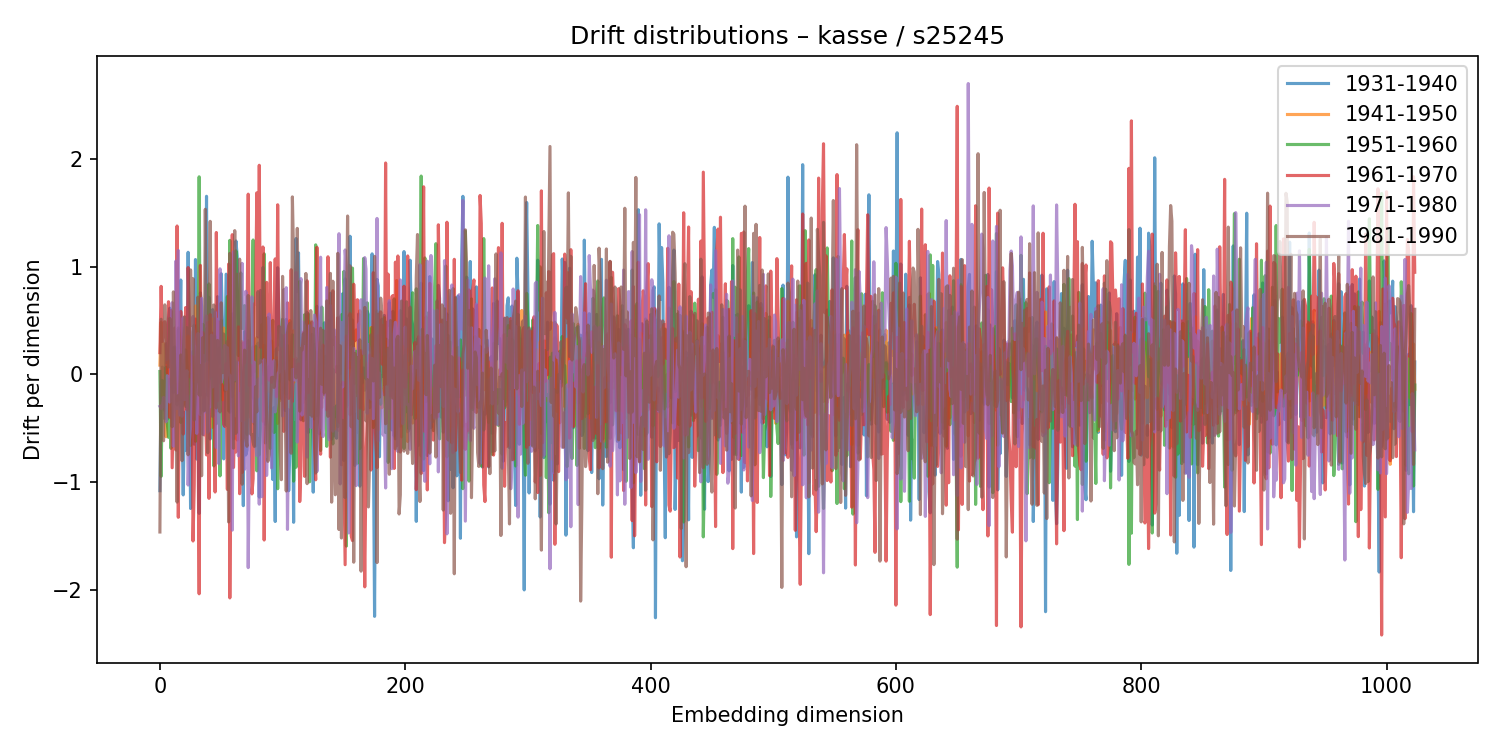

Values plotted in this chart, from the file beside it:
1931-1940, 1941-1950, 1951-1960, 1961-1970, 1971-1980, 1981-1990
-1.08, 0.0862, 0.02711, 0.2022, -0.2967, -1.464
-0.1104, 0.4854, -0.9467, 0.8176, -0.3168, 0.5123
0.06767, -0.1992, -0.05678, 0.3063, -0.2942, -0.05466
0.02023, 0.2875, -0.4015, 0.3973, -0.2136, -0.6161
-0.3352, -0.1209, -0.4076, 0.4893, -0.3012, 0.646
0.2835, -0.5789, 0.06757, 0.3284, -0.4405, 0.1098
-0.4152, 0.1134, -0.4501, 0.01002, -0.01164, 0.1312
0.5162, 0.06527, -0.5846, 0.6749, -0.2112, 0.06792
0.6152, 0.1259, -0.04341, -0.3985, -0.2574, 0.5201
0.5806, -0.09309, -0.6866, 0.5929, 0.1091, 0.2823
-0.1141, 0.077, -0.07617, -0.8669, 0.6661, -0.4858
-0.168, -0.04027, 0.2487, -0.2056, -0.6665, 0.7663
0.2567, -0.07746, 0.04721, 0.4303, -0.2359, 0.08555
-0.1194, -0.02764, -0.02863, -0.7017, 1.052, -0.4138
-0.1913, -0.2454, -0.2833, 1.378, -0.3182, -1.186
0.4119, -0.08697, 0.4319, -1.327, 1.15, -0.1959
0.2504, -0.0774, 0.3544, 0.1541, -0.3774, -0.264
0.8767, -0.233, -0.4464, 0.5855, -0.2578, 0.18
-0.3905, 0.01134, 0.09413, 0.372, -0.3884, -0.8012
-1.119, 0.03042, -0.2851, -0.5542, 0.5267, 0.154
-0.3523, 0.1203, -0.2309, 0.2496, -0.2349, 0.5351
-0.7073, 0.153, 0.2274, 0.6209, -0.08243, -0.2976
-0.1148, -0.1811, 0.1089, -0.3288, 0.03336, 0.4345
1.134, 0.356, -0.01784, 0.9918, -1.027, -0.7462
-0.05821, -0.1794, 0.004601, 0.5058, -0.6182, 0.00821
-1.245, 0.09162, -0.6599, -0.02591, -0.4898, 0.9707
-0.3213, 0.015, -0.276, 0.1685, 0.06908, 0.4576
0.2125, -0.05822, 0.392, -1.547, 0.5376, 0.8887
-0.6484, -0.03712, 0.4577, -1.021, 0.2706, -0.4231
1.067, 0.6357, -0.6212, 0.5145, 0.2427, -0.109
-0.7865, -0.2033, 0.07325, 0.2894, -0.5472, 0.001239
-0.1818, -0.05229, -0.1734, -0.4511, 0.3793, 0.7173
-1.291, -0.09208, 1.835, -2.038, 0.278, -0.191
0.7576, -0.3639, -0.195, 1.012, -0.3727, 0.08081
0.6342, -0.1525, 0.292, -0.1843, 0.7061, -0.9413
0.2432, -0.06667, 0.4653, 0.387, -0.5592, 0.3418
-0.3421, -0.2138, 0.1213, -0.5612, 0.1703, -0.3373
0.184, -0.07811, 0.1568, -0.1872, -0.3493, 1.534
1.654, 0.09994, 0.4252, -0.7482, 0.5422, 0.07144
-0.1931, 0.05936, 0.1371, 0.4819, -0.5371, -0.7275
0.7159, -0.1876, 0.84, -1.151, -0.2947, 0.4234
-0.6, -0.2758, 0.09934, 0.5558, -0.3001, 1.421
-0.09337, -0.06554, -0.03721, -0.01374, 0.3645, 0.01967
0.6014, -0.4923, 0.1253, 0.3831, -0.1169, -0.3905
-0.01729, 0.5195, -0.8503, -0.04289, 0.1486, 0.6449
0.06219, -0.1063, 0.3537, -1.092, 0.5797, 0.03814
-0.3423, 0.1193, -0.4586, 1.318, -0.6781, -0.3118
0.7221, 0.04038, -0.3321, -0.2445, 0.5127, 0.3158
0.1055, 0.01234, 0.2459, 0.4857, -0.8287, -0.1925
0.485, 0.04132, -0.9423, -0.03308, 0.9803, -0.3488
0.9349, -0.08344, 0.5013, -0.08544, -0.07246, 0.6648
0.4698, -0.2361, 0.06022, -0.1028, -0.03105, 0.01561
-0.7847, 0.4309, -0.0255, -0.4646, 0.2042, 0.3748
0.1345, -0.01786, -0.1547, -0.4834, 0.2697, 0.1213
0.9307, 0.1617, 0.07615, 0.09951, -0.141, -0.4694
0.9075, 0.03977, 0.7228, -1.068, 0.2487, 0.3067
0.512, 0.3429, -0.3374, 1.025, 0.003889, -1.37
-0.3507, 0.168, 1.245, -2.076, -0.009673, 1.124
0.1017, 0.003893, 0.2651, -0.5576, -0.09291, 0.2386
0.5618, 0.1328, -0.2079, 1.298, -1.446, 0.09701
... 964 more rows
